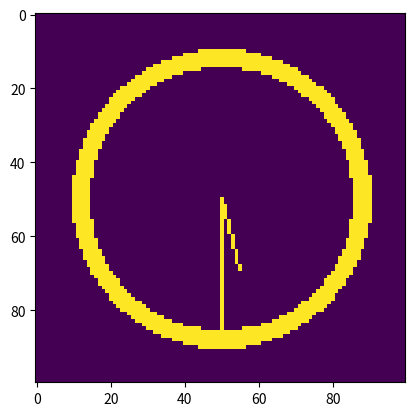
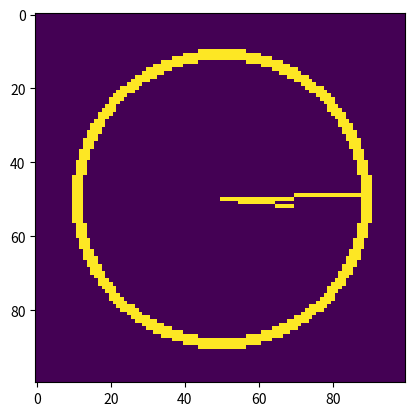

Write the Python code that produced these figures, in order.
# If we just used a simple circle and two line representation of a clock, every possible minute
# could be represented in 12*60 = 720 samples. To make this a bit more challenging, we're going to
# do two things:
#     Create different styles of clock
#     Vary the length and thickness of the hands


from PIL import Image, ImageDraw
from matplotlib import pyplot as plt
import math


def get_minute_hand_angle(time):
    return


def get_hour_hand_angle(time):
    pass


class Clock:
    def __init__(self, time, width):
        img = Image.new(mode="L", size=(100, 100))
        minute_hand_angle = time[1] * 6
        minute_hand_x = 50 + 40 * math.sin(math.radians(minute_hand_angle))
        minute_hand_y = 50 + 40 * math.cos(math.radians(minute_hand_angle + 180))
        hour_hand_angle = time[0] * 30 + time[1] * 0.5
        hour_hand_x = 50 + 20 * math.sin(math.radians(hour_hand_angle))
        hour_hand_y = 50 + 20 * math.cos(math.radians(hour_hand_angle + 180))
        draw = ImageDraw.Draw(img)
        draw.arc([10, 10, 90, 90], 0, 360, "white", width=width)
        draw.line([50, 50, minute_hand_x, minute_hand_y], width=1, fill="white")
        draw.line([50, 50, hour_hand_x, hour_hand_y], width=1, fill="white")
        self.img = img

    def show(self):
        plt.imshow(self.img)
        plt.show()


clock1 = Clock([5, 30], 5)
clock2 = Clock([3, 15], 3)

clock1.show()
clock2.show()
